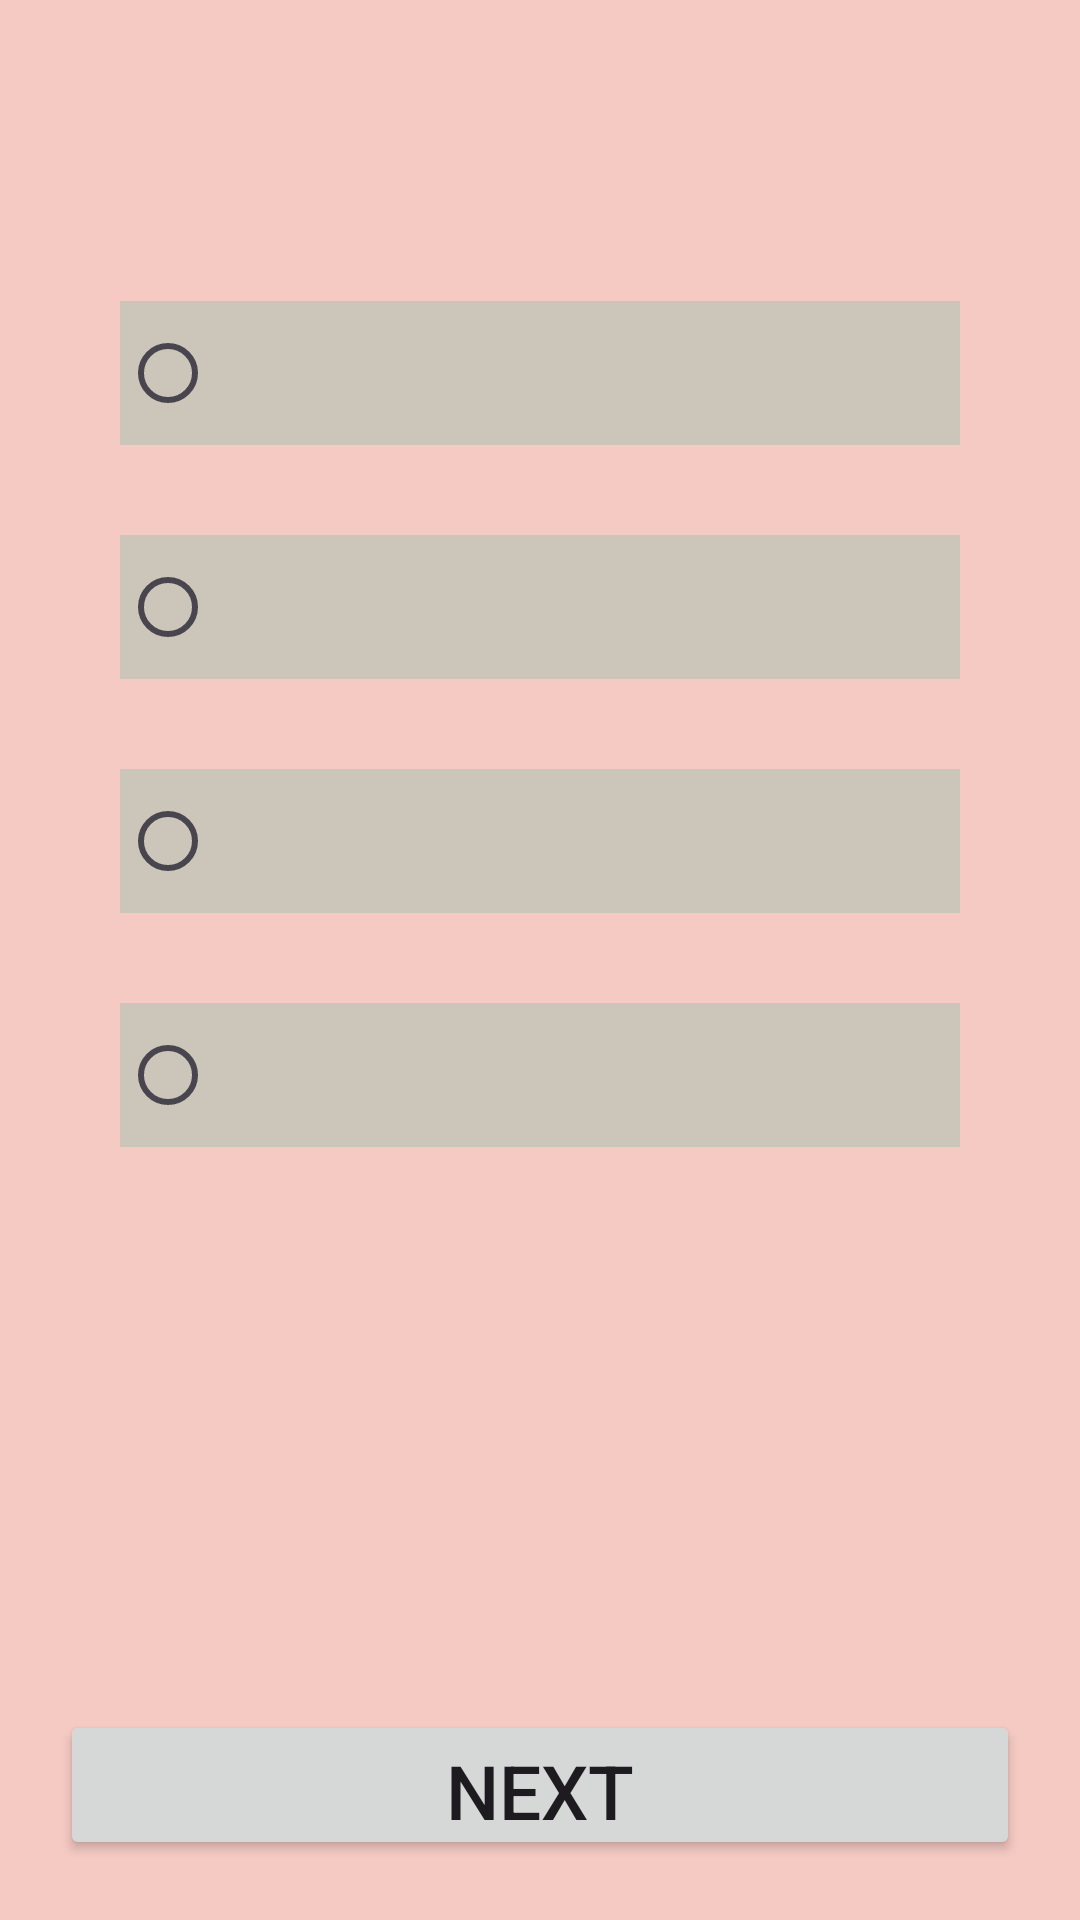

This screen was rendered from an Android layout file. Write that file and the resources it references.
<!-- AndroidManifest.xml: application theme Theme.Cliz -->
<!-- res/layout/activity_answer.xml -->
<?xml version="1.0" encoding="utf-8"?>
<androidx.constraintlayout.widget.ConstraintLayout xmlns:android="http://schemas.android.com/apk/res/android"
    xmlns:app="http://schemas.android.com/apk/res-auto"
    xmlns:tools="http://schemas.android.com/tools"
    android:layout_width="match_parent"
    android:layout_height="match_parent"
    android:background="#F5CAC3"
    tools:context=".AnswerActivity">

    <TextView
        android:id="@+id/tvQues"
        android:layout_width="match_parent"
        android:layout_height="wrap_content"
        android:textSize="30sp"
        android:layout_margin="20dp"
        app:layout_constraintTop_toTopOf="parent"/>

    <RadioGroup
        android:id="@+id/radio"
        android:layout_width="match_parent"
        android:orientation="vertical"
        android:layout_margin="20dp"
        android:padding="5dp"
        android:layout_height="wrap_content"
        app:layout_constraintTop_toBottomOf="@id/tvQues">

        <RadioButton
            android:background="#CCC5B9"
            android:id="@+id/rb1"
            android:layout_margin="15dp"
            android:layout_width="match_parent"
            android:layout_height="wrap_content"/>

        <RadioButton
            android:background="#CCC5B9"
            android:id="@+id/rb2"
            android:layout_margin="15dp"
            android:layout_width="match_parent"
            android:layout_height="wrap_content"/>

        <RadioButton
            android:background="#CCC5B9"
            android:id="@+id/rb3"
            android:layout_margin="15dp"
            android:layout_width="match_parent"
            android:layout_height="wrap_content"/>

        <RadioButton
            android:background="#CCC5B9"
            android:id="@+id/rb4"
            android:layout_margin="15dp"
            android:layout_width="match_parent"
            android:layout_height="wrap_content"/>

    </RadioGroup>

    <Button
        android:id="@+id/btNext"
        android:layout_width="match_parent"
        android:layout_height="50dp"
        android:text="NEXT"
        android:layout_margin="20dp"
        app:layout_constraintBottom_toBottomOf="parent"
        android:textSize="25sp"/>



</androidx.constraintlayout.widget.ConstraintLayout>
<!-- resources referenced by this layout -->
<resources>
  <style name="Theme.Cliz" parent="Base.Theme.Cliz" />
  <style name="Base.Theme.Cliz" parent="Theme.Material3.DayNight.NoActionBar">
          
          
      </style>
</resources>
